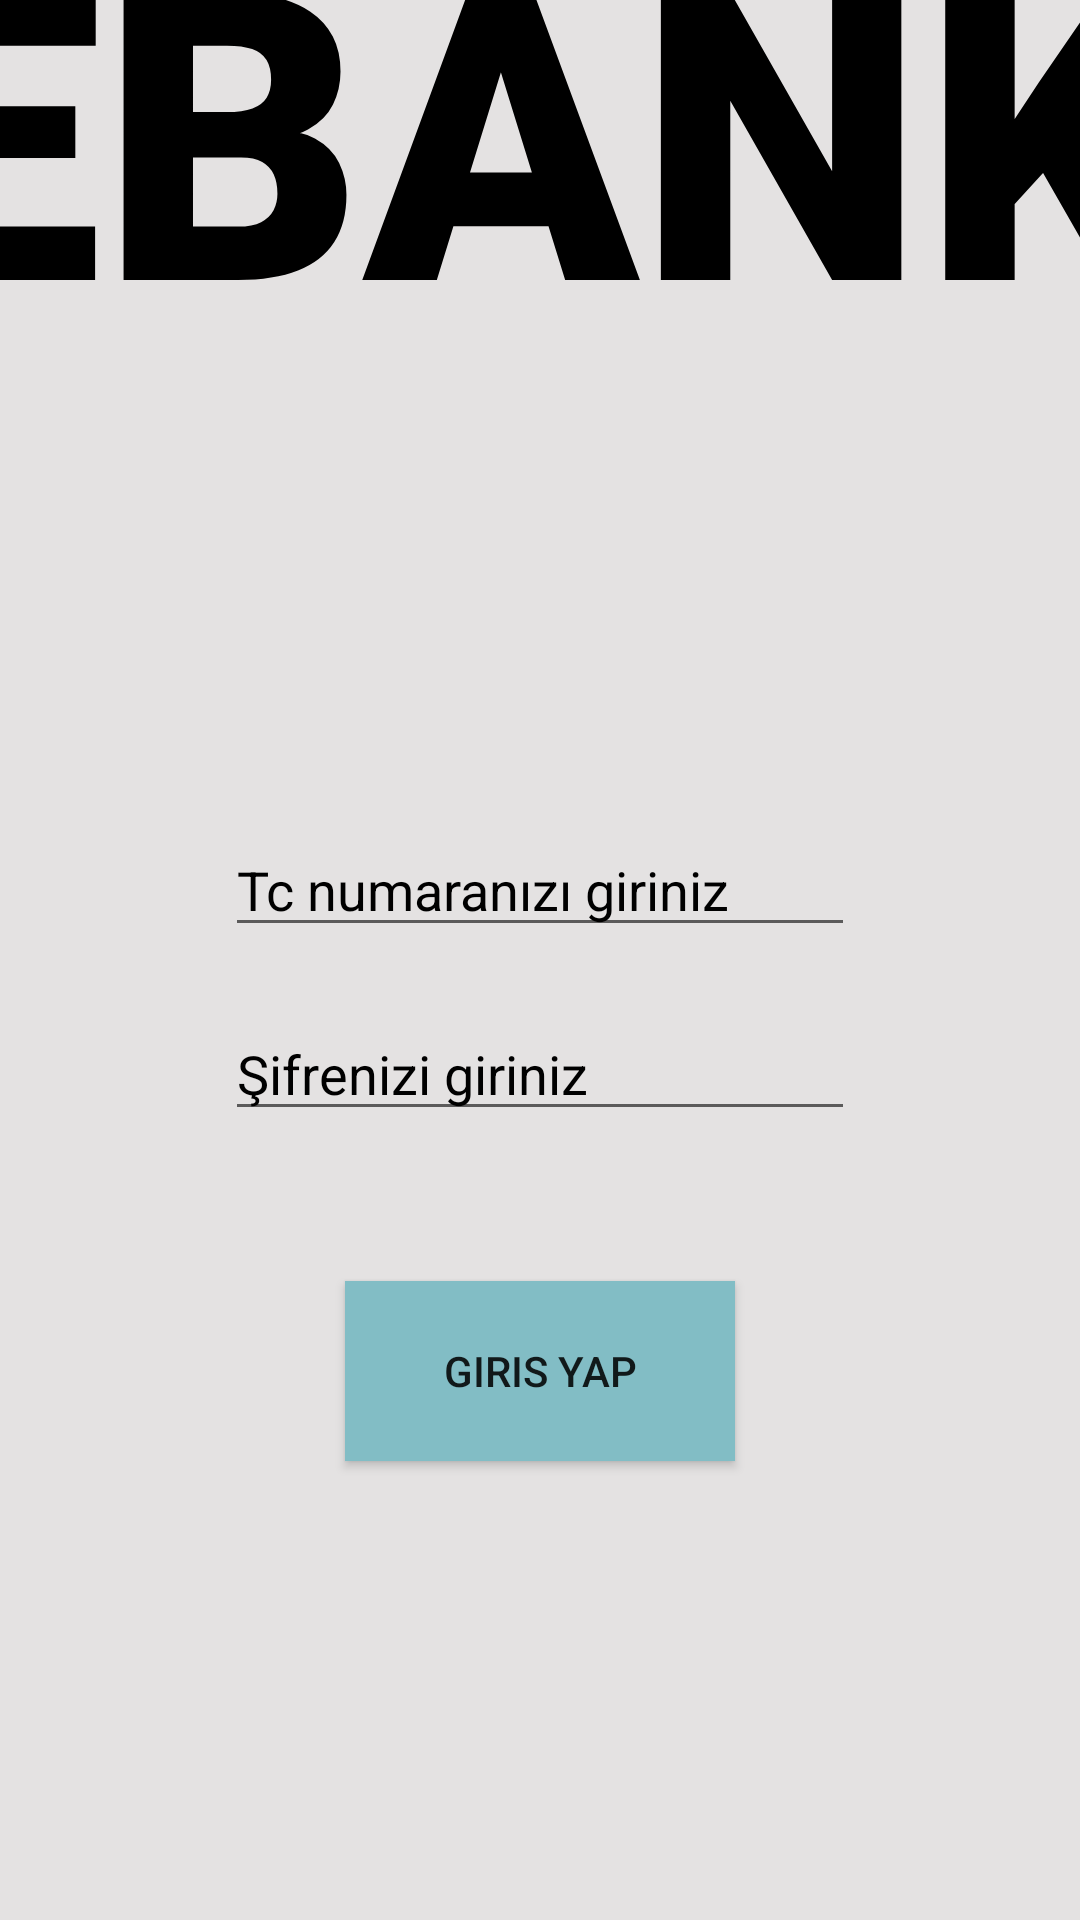

Android layout source for this screen:
<!-- AndroidManifest.xml: application theme Theme.ProjeDeneme -->
<!-- res/layout/activity_main3.xml -->
<?xml version="1.0" encoding="utf-8"?>
<androidx.constraintlayout.widget.ConstraintLayout xmlns:android="http://schemas.android.com/apk/res/android"
    xmlns:app="http://schemas.android.com/apk/res-auto"
    xmlns:tools="http://schemas.android.com/tools"
    android:layout_width="match_parent"
    android:layout_height="match_parent"
    tools:context=".MainActivity3">

    <TextView
        android:id="@+id/banktxt3"
        android:layout_width="441dp"
        android:layout_height="164dp"
        android:layout_marginLeft="-5dp"
        android:layout_marginTop="-50dp"
        android:elegantTextHeight="false"
        android:fontFamily="sans-serif-black"
        android:freezesText="false"
        android:text="EBANK"
        android:textAlignment="center"
        android:textAllCaps="true"
        android:textColor="#000000"
        android:textSize="135sp"
        app:layout_constraintEnd_toEndOf="parent"
        app:layout_constraintHorizontal_bias="0.526"
        app:layout_constraintStart_toStartOf="parent"
        app:layout_constraintTop_toTopOf="parent" />

    <EditText
        android:id="@+id/giristctxt"
        android:layout_width="wrap_content"
        android:layout_height="wrap_content"
        android:layout_marginTop="160dp"
        android:ems="10"
        android:hint="Tc numaranızı giriniz"
        android:inputType="number"
        android:maxLength="11"
        android:textColorHint="#000000"
        app:layout_constraintEnd_toEndOf="parent"
        app:layout_constraintStart_toStartOf="parent"
        app:layout_constraintTop_toBottomOf="@+id/banktxt3" />

    <Button
        android:id="@+id/girisbtn"
        android:layout_width="130dp"
        android:layout_height="60dp"
        android:layout_marginTop="50dp"
        android:background="#82BDC5"
        android:text="Giris Yap"
        app:layout_constraintEnd_toEndOf="parent"
        app:layout_constraintStart_toStartOf="parent"
        app:layout_constraintTop_toBottomOf="@+id/girissifretxt" />

    <EditText
        android:id="@+id/girissifretxt"
        android:layout_width="wrap_content"
        android:layout_height="wrap_content"
        android:layout_marginTop="20dp"
        android:ems="10"
        android:hint="Şifrenizi giriniz"
        android:inputType="textPassword"
        android:textColorHint="#000000"
        app:layout_constraintEnd_toEndOf="parent"
        app:layout_constraintStart_toStartOf="parent"
        app:layout_constraintTop_toBottomOf="@+id/giristctxt" />
</androidx.constraintlayout.widget.ConstraintLayout>
<!-- resources referenced by this layout -->
<resources>
  <style name="Theme.ProjeDeneme" parent="Base.Theme.ProjeDeneme" />
  <style name="Base.Theme.ProjeDeneme" parent="Theme.AppCompat.DayNight.NoActionBar">
          
          
          <item name="colorPrimary">@color/light_background</item>
          <item name="android:windowBackground">#E4E2E2</item>
      </style>
  <color name="light_background">#E4E2E2</color>
</resources>
